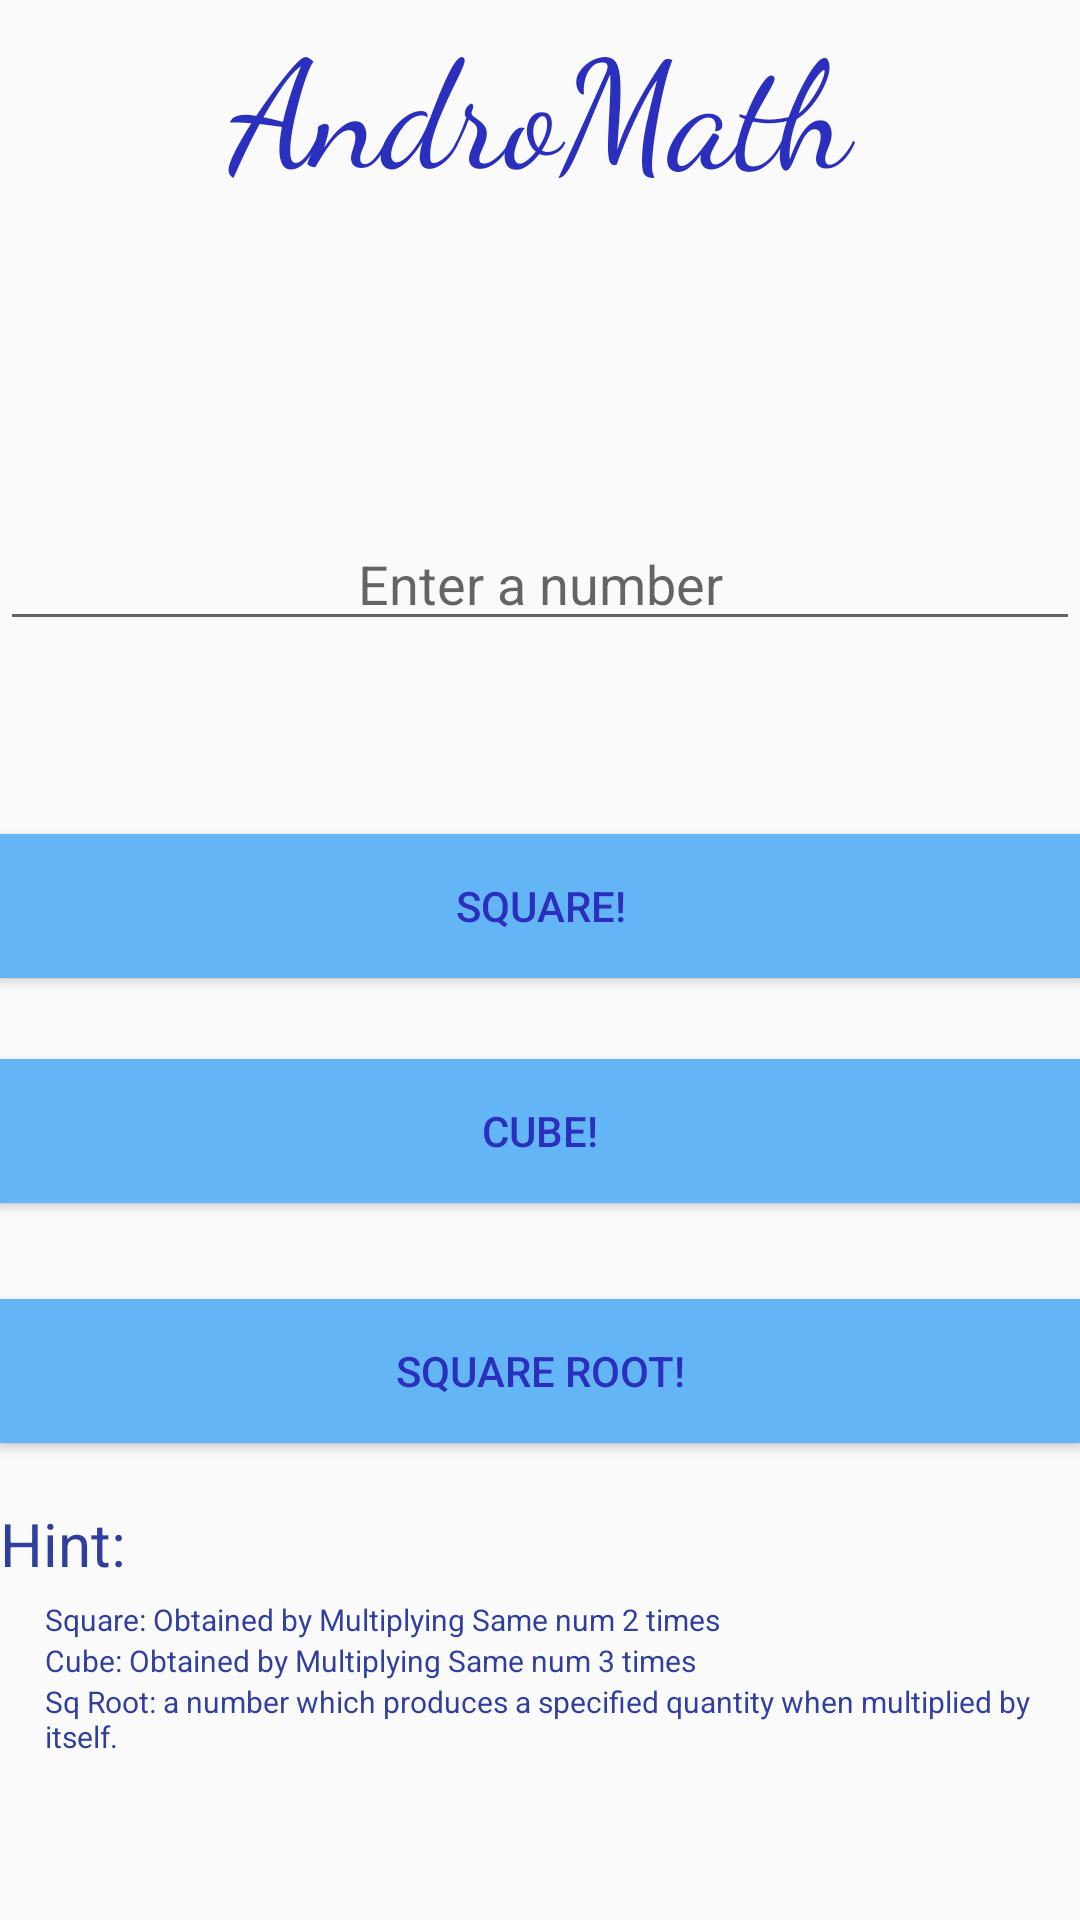

Produce the Android XML layout that renders to this screen, including the resource entries it uses.
<!-- AndroidManifest.xml: application theme AppTheme -->
<!-- res/layout/activity_compute.xml -->
<?xml version="1.0" encoding="utf-8"?>
<android.support.constraint.ConstraintLayout xmlns:android="http://schemas.android.com/apk/res/android"
    xmlns:app="http://schemas.android.com/apk/res-auto"
    xmlns:tools="http://schemas.android.com/tools"
    android:layout_width="match_parent"
    android:layout_height="match_parent"
    tools:context=".Compute">


    <RelativeLayout
        android:layout_width="match_parent"
        android:layout_height="match_parent"
        android:backgroundTint="@color/colorAccent"
        tools:layout_editor_absoluteX="16dp"
        tools:layout_editor_absoluteY="405dp">

        <TextView
            android:id="@+id/textView"
            android:layout_width="match_parent"
            android:layout_height="wrap_content"
            android:fontFamily="cursive"
            android:text="AndroMath"
            android:textAlignment="center"
            android:textColor="@color/colorAccent"
            android:textSize="50dp" />

        <EditText
            android:id="@+id/editText"
            android:layout_width="match_parent"
            android:layout_height="wrap_content"
            android:layout_alignParentStart="true"
            android:layout_below="@+id/textView"
            android:layout_marginTop="103dp"
            android:hint="Enter a number"

            android:inputType="number"
            android:textAlignment="center"
            android:textColor="@color/colorAccent" />

        <Button
            android:id="@+id/button"
            android:layout_width="match_parent"
            android:layout_height="wrap_content"
            android:layout_alignParentTop="true"
            android:layout_marginTop="278dp"
            android:text="SQUARE!"
            android:background="#64B5F6"
            android:textAlignment="center"
            android:textColor="@color/colorAccent"
            tools:layout_editor_absoluteX="8dp"
            tools:layout_editor_absoluteY="156dp" />

        <Button
            android:id="@+id/button1"
            android:layout_width="match_parent"
            android:layout_height="wrap_content"
            android:layout_alignParentStart="true"
            android:layout_below="@+id/button"
            android:layout_marginTop="27dp"
            android:background="#64B5F6"
            android:text="CUBE!"
            android:textColor="@color/colorAccent"
            tools:layout_editor_absoluteX="8dp"
            tools:layout_editor_absoluteY="156dp" />

        <Button
            android:id="@+id/button2"
            android:layout_width="match_parent"
            android:layout_height="wrap_content"
            android:layout_alignParentStart="true"
            android:layout_below="@+id/button1"
            android:layout_marginTop="32dp"
            android:background="#64B5F6"
            android:text="SQUARE ROOT!"
            android:textColor="@color/colorAccent"
            tools:layout_editor_absoluteX="8dp"
            tools:layout_editor_absoluteY="156dp" />


        <TextView
            android:id="@+id/hint"
            android:layout_width="wrap_content"
            android:layout_height="wrap_content"
            android:layout_below="@id/button2"
            android:paddingBottom="5dp"
            android:paddingTop="20dp"
            android:text="Hint:"
            android:textColor="@color/colorPrimaryDark"
            android:textSize="20dp" />


        <TextView
            android:id="@+id/t1"
            android:layout_width="wrap_content"
            android:layout_height="wrap_content"
            android:layout_below="@id/hint"
            android:paddingLeft="15dp"
            android:text="Square: Obtained by Multiplying Same num 2 times"
            android:textColor="@color/colorPrimaryDark"
            android:textSize="10dp" />


        <TextView
            android:id="@+id/t2"
            android:layout_width="wrap_content"
            android:layout_height="wrap_content"
            android:layout_below="@id/t1"
            android:paddingLeft="15dp"
            android:text="Cube: Obtained by Multiplying Same num 3 times"
            android:textColor="@color/colorPrimaryDark"
            android:textSize="10dp" />

        <TextView
            android:id="@+id/t3"
            android:layout_width="wrap_content"
            android:layout_height="wrap_content"
            android:layout_below="@id/t2"
            android:paddingLeft="15dp"
            android:text="Sq Root: a number which produces a specified quantity when multiplied by itself."
            android:textColor="@color/colorPrimaryDark"
            android:textSize="10dp" />

    </RelativeLayout>

</android.support.constraint.ConstraintLayout>
<!-- resources referenced by this layout -->
<resources>
  <color name="colorAccent">#2a2fbe</color>
  <color name="colorPrimaryDark">#303F9F</color>
  <style name="AppTheme" parent="Theme.AppCompat.Light.DarkActionBar">
          
          <item name="colorPrimary">@color/colorPrimary</item>
          <item name="colorPrimaryDark">@color/colorPrimaryDark</item>
          <item name="android:navigationBarColor">@color/colorPrimaryDark</item>
          <item name="colorAccent">@color/colorAccent</item>
      </style>
  <color name="colorPrimary">#3F51B5</color>
</resources>
